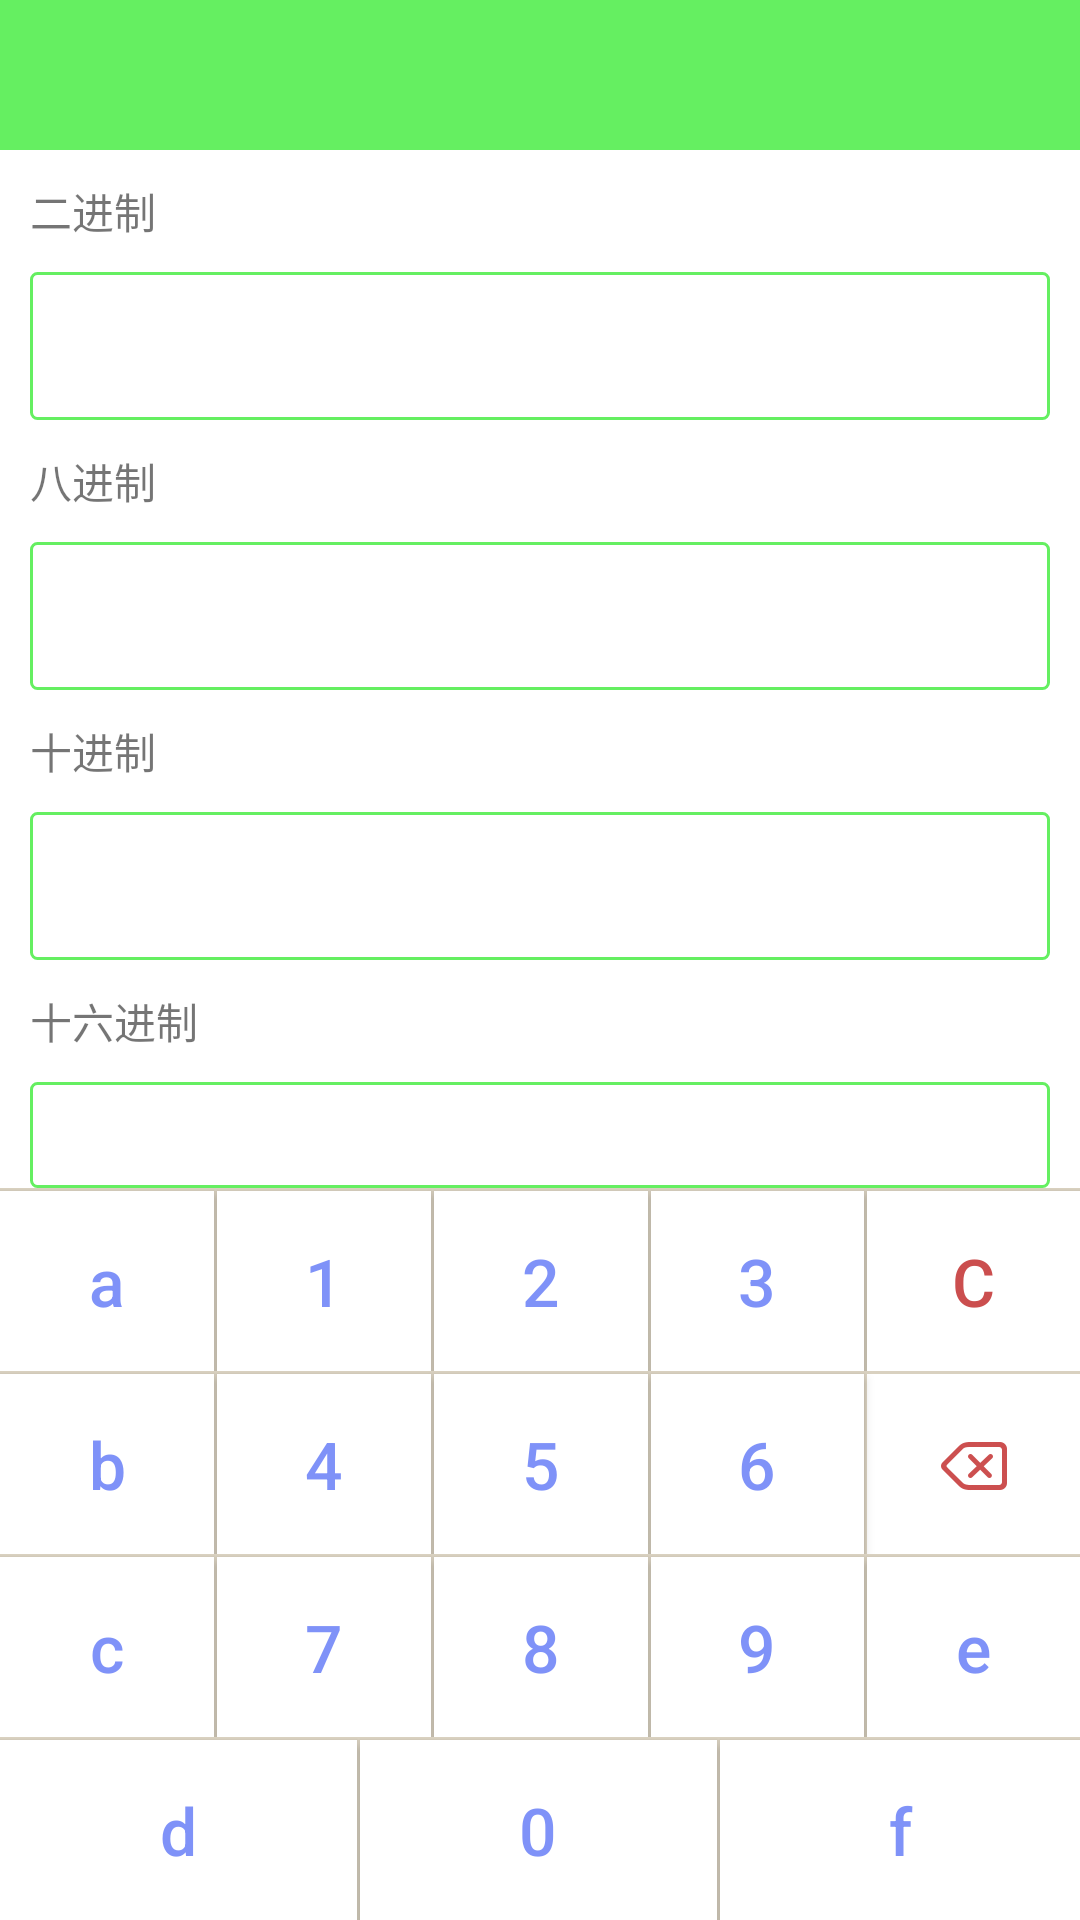

Reconstruct the res/layout file that produces this screen, plus the resources it refers to.
<!-- AndroidManifest.xml: application theme AppThemes -->
<!-- res/layout/activity_hextrans.xml -->
<?xml version="1.0" encoding="utf-8"?>
<LinearLayout xmlns:android="http://schemas.android.com/apk/res/android"
    xmlns:tools="http://schemas.android.com/tools"
    android:layout_width="match_parent"
    android:layout_height="match_parent"
    android:orientation="vertical"
    android:clipToPadding="true"
    android:fitsSystemWindows="true"
    android:background="@color/colorToolBar"
    tools:context="caculator.bianfl.cn.abccaculator.activitys.HexTransActivity">

    
    <include layout="@layout/toolbar"/>

    <LinearLayout
        android:layout_width="match_parent"
        android:layout_height="wrap_content"
        android:layout_weight="1"
        android:background="@color/colorWhite"
        android:orientation="vertical">

        <TextView
            android:layout_width="wrap_content"
            android:layout_height="wrap_content"
            android:layout_margin="@dimen/common_blank_size"
            android:text="二进制" />

        <EditText
            android:id="@+id/et_toBinery"
            style="@style/HexTransEditText"/>

        <TextView
            android:layout_width="wrap_content"
            android:layout_height="wrap_content"
            android:layout_margin="@dimen/common_blank_size"
            android:text="八进制" />

        <EditText
            android:id="@+id/et_toOctal"
            style="@style/HexTransEditText"/>

        <TextView
            android:layout_width="wrap_content"
            android:layout_height="wrap_content"
            android:layout_margin="@dimen/common_blank_size"
            android:text="十进制" />

        <EditText
            android:id="@+id/et_toInter"
            style="@style/HexTransEditText"/>

        <TextView
            android:layout_width="wrap_content"
            android:layout_height="wrap_content"
            android:layout_margin="@dimen/common_blank_size"
            android:text="十六进制" />

        <EditText
            android:id="@+id/et_toHex"
            style="@style/HexTransEditText"/>
    </LinearLayout>

    <TableLayout
        android:layout_width="match_parent"
        android:layout_height="wrap_content"
        android:layout_gravity="bottom"
        android:layout_weight="0"
        android:background="@color/color_bc_keybord">
        
        <TableRow style="@style/TableRowCommon">

            <Button
                android:id="@+id/btn_a"
                style="@style/ButtonCommon"
                android:text="a" />

            <Button
                android:id="@+id/btn_1"
                style="@style/ButtonCommon"
                android:text="1" />

            <Button
                android:id="@+id/btn_2"
                style="@style/ButtonCommon"
                android:text="2" />

            <Button
                android:id="@+id/btn_3"
                style="@style/ButtonCommon"
                android:text="3" />

            <Button
                android:id="@+id/btn_clear"
                style="@style/ButtonCommon"
                android:layout_marginRight="0dp"
                android:text="C"
                android:textColor="@color/colorkeyBoardClear" />

        </TableRow>
        
        <TableRow style="@style/TableRowCommon">

            <Button
                android:id="@+id/btn_b"
                style="@style/ButtonCommon"
                android:text="b"
                android:layout_marginLeft="0dp"/>

            <Button
                android:id="@+id/btn_4"
                style="@style/ButtonCommon"
                android:text="4" />

            <Button
                android:id="@+id/btn_5"
                style="@style/ButtonCommon"
                android:text="5" />

            <Button
                android:id="@+id/btn_6"
                style="@style/ButtonCommon"
                android:text="6" />

            <ImageButton
                android:id="@+id/btn_del"
                style="@style/ButtonCommon"
                android:layout_marginRight="0dp"
                android:src="@mipmap/btn_pad_del_n" />
        </TableRow>
        
        <TableRow style="@style/TableRowCommon">

            <Button
                android:id="@+id/btn_c"
                style="@style/ButtonCommon"
                android:text="c"
                android:layout_marginLeft="0dp"/>

            <Button
                android:id="@+id/btn_7"
                style="@style/ButtonCommon"
                android:text="7" />

            <Button
                android:id="@+id/btn_8"
                style="@style/ButtonCommon"
                android:text="8" />

            <Button
                android:id="@+id/btn_9"
                style="@style/ButtonCommon"
                android:text="9" />

            <Button
                android:id="@+id/btn_eb"
                style="@style/ButtonCommon"
                android:text="e"
                android:layout_marginRight="0dp"/>
        </TableRow>
        
        <TableRow style="@style/TableRowCommon">

            <Button
                android:id="@+id/btn_d"
                style="@style/ButtonCommon"
                android:layout_marginBottom="0dp"
                android:layout_marginLeft="0dp"
                android:text="d" />

            <Button
                android:id="@+id/btn_0"
                style="@style/ButtonCommon"
                android:layout_marginTop="1dp"
                android:layout_marginBottom="0dp"
                android:text="0" />

            <Button
                android:id="@+id/btn_f"
                style="@style/ButtonCommon"
                android:layout_marginBottom="0dp"
                android:layout_marginRight="0dp"
                android:text="f" />
        </TableRow>
    </TableLayout>
</LinearLayout>
<!-- res/layout/toolbar.xml (included above) -->
<?xml version="1.0" encoding="utf-8"?>
<LinearLayout xmlns:android="http://schemas.android.com/apk/res/android"
    android:layout_width="match_parent"
    android:layout_height="wrap_content">

    <RelativeLayout
        android:layout_width="match_parent"
        android:layout_height="@dimen/toolbar_height"
        android:background="@null">

        <ImageView
            android:id="@+id/img_back"
            android:layout_width="40dp"
            android:layout_height="match_parent"
            android:layout_alignParentBottom="true"
            android:scaleType="centerInside"
            android:src="@drawable/ima_back" />

        <TextView
            android:id="@+id/tv_toolbar"
            android:layout_width="wrap_content"
            android:layout_height="match_parent"
            android:layout_marginLeft="5dp"
            android:layout_toRightOf="@id/img_back"
            android:gravity="center_vertical"
            android:text=""
            android:textColor="#FFFFFF"
            android:textSize="@dimen/textsize_big" />
    </RelativeLayout>
</LinearLayout>
<!-- resources referenced by this layout -->
<resources>
  <color name="colorToolBar">@color/colorLightBlue</color>
  <color name="colorWhite">#ffffff</color>
  <color name="color_bc_keybord">#D9D1C0</color>
  <color name="colorkeyBoardClear">#cb4e4e</color>
  <dimen name="common_blank_size">10dp</dimen>
  <dimen name="textsize_big">20sp</dimen>
  <dimen name="toolbar_height">50dp</dimen>
  <!-- drawable ima_back (drawable) -->
  <?xml version="1.0" encoding="utf-8"?>
  <selector xmlns:android="http://schemas.android.com/apk/res/android">
      <item android:state_pressed="false" android:drawable="@mipmap/ic_back"/>
  </selector>
  <style name="TableRowCommon">
          <item name="android:layout_height">wrap_content</item>
          <item name="android:layout_weight">1</item>
          <item name="android:layout_width">match_parent</item>
      </style>
  <color name="colorLightBlue">#65EF61</color>
  <dimen name="keyboard_height">60dp</dimen>
  <dimen name="textsize_bigger">22sp</dimen>
  <color name="colorKeyboardText">#D6677DF7</color>
  <!-- drawable btn_keyboard_bac (drawable) -->
  <?xml version="1.0" encoding="utf-8"?>
  <selector xmlns:android="http://schemas.android.com/apk/res/android">
      <item android:state_pressed="true" android:drawable="@drawable/btn_keyboard_bac_dar"/>
      <item android:state_pressed="false" android:drawable="@drawable/btn_keyboard_bac_light"/>
  </selector>
  <color name="colorText">#000000</color>
  <!-- drawable et_bc_canfocused (drawable) -->
  <?xml version="1.0" encoding="utf-8"?>
  <selector xmlns:android="http://schemas.android.com/apk/res/android">
      <item android:state_focused="true" android:drawable="@drawable/et_bc_recangle_focused"/>
      <item android:state_focused="false" android:drawable="@drawable/et_bc_recangle_nofocus"/>
  </selector>
  <color name="colorPrimary">@color/colorLightBlue</color>
  <color name="colorPrimaryDark">@color/colorLightBlue</color>
  <color name="colorAccent">@color/colorBlue</color>
  <style name="DrawerArrowStyle" parent="@style/Widget.AppCompat.DrawerArrowToggle">
          <item name="spinBars">true</item>
          <item name="color">@color/colorWhite</item>
      </style>
  <!-- drawable btn_keyboard_bac_dar (drawable) -->
  <?xml version="1.0" encoding="utf-8"?>
  <shape xmlns:android="http://schemas.android.com/apk/res/android"
      android:shape="rectangle">
      <solid android:color="@color/colorBtn_Keyboard_Pressed"/>
      <corners android:radius="0dp"/>
      
          
  </shape>
  <!-- drawable btn_keyboard_bac_light (drawable) -->
  <?xml version="1.0" encoding="utf-8"?>
  <shape xmlns:android="http://schemas.android.com/apk/res/android"
      android:shape="rectangle">
      <solid android:color="@color/colorBtn_Keyboard_unPressed"/>
      <corners android:radius="0dp"/>
      
          
  </shape>
  <!-- drawable et_bc_recangle_focused (drawable) -->
  <?xml version="1.0" encoding="utf-8"?>
  <shape xmlns:android="http://schemas.android.com/apk/res/android"
      android:shape="rectangle">
      
      <solid android:color="@color/colorWhite"/>
      
      <corners android:radius="2dp"/>
      
      <stroke android:width="2dp"
          android:color="@color/colorEdit"/>
  </shape>
  <!-- drawable et_bc_recangle_nofocus (drawable) -->
  <?xml version="1.0" encoding="utf-8"?>
  <shape xmlns:android="http://schemas.android.com/apk/res/android"
      android:shape="rectangle">
      
      <solid android:color="@color/colorWhite" />
      
      <corners android:radius="2dp" />
      
      <stroke
          android:color="@color/colorLightBlue"
          android:width="1dp" />
  </shape>
  <color name="colorBlue">#d63f51b5</color>
  <color name="colorBtn_Keyboard_Pressed">#EFE1E1</color>
  <color name="colorBtn_Keyboard_unPressed">#FFFFFF</color>
  <color name="colorEdit">#eddda8</color>
</resources>
